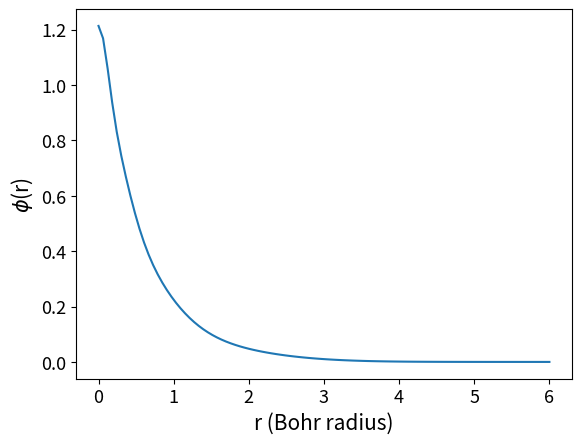
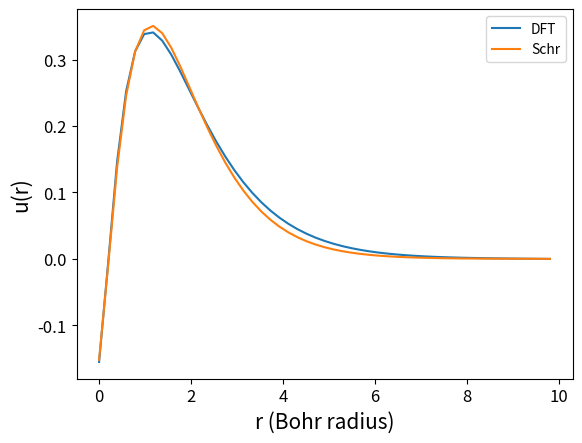

The matplotlib source for these figures, in order:
import numpy as np
from numpy import linalg as LA
import matplotlib.pyplot as plt
from scipy.linalg import eigh
from scipy.integrate import quad
from scipy import sparse as sparse
from scipy.sparse.linalg import eigs

h_pq = np.zeros((4,4))
s_pq = np.zeros((4,4))
Q_prqs = np.zeros((4,4,4,4))
F_pq = np.zeros((4,4))
deltaE_limit = 1e-5/27.211324570273 # In a.u.


alpha = np.array([0.297104, 1.236745, 5.749982, 38.216677]) # Given
C = np.array([1, 1, 1, 1]) # Starting values


# Chapter 4.3 in the book
# Algorithm at page 51

def Chi(r, p): # For wave function
    return np.exp(-p*r**2)
   
def Chi_sq(r, p, q): # Chi_p * Chi_q, for easier integration
    return np.exp(-(p+q)*r**2)

# Calculating h_pq
def h_eq(r, p,q): # Equation to integrate for H
    return r**2 * (3*q*Chi_sq(r, p,q) - 2*r**2*q**2*Chi_sq(r, p,q) - 2*Chi_sq(r, p,q)/r)
    

def H_pq(h_pq, alpha): # Definition from QM (integral)
    for p in range(4):
        for q in range(4):
            h_pq[p,q] = 4*np.pi*quad(h_eq, 0, np.inf, args=(alpha[p],alpha[q]))[0]
            # First element in the quad is the value and the other is \pm
    return h_pq

# Calculating S_pq
def s_eq(r, p, q): # Equation to integrate for S
    return r**2 * Chi_sq(r, p,q) # Chi_p * Chi_q


def S_pq(s_pq, alpha): # Definition from QM (integral)
    for p in range(4):
        for q in range(4):
            s_pq[p,q] = 4*np.pi*quad(s_eq, 0, np.inf, args=(alpha[p],alpha[q]))[0]
            # First element in the quad is the value and the other is \pm
    return s_pq


def Q_eq(Q_prqs, alpha): # Equation for Q
    for p in range(4):
        for r in range(4):
            for q in range(4):
                for s in range(4):
                    Q_prqs[p,r,q,s] = (2*np.pi**(5/2)) \
                        / ((alpha[p]+alpha[q]) * (alpha[r]+alpha[s]) \
                           * np.sqrt(alpha[p]+alpha[q]+alpha[r]+alpha[s]))
    return Q_prqs

def E_eq(Q, h, C): # Equation for calculating the energy
    E_G = 0
    for p in range(4):
        for q in range(4):
            E_G += 2*C[p]*C[q]*h[p,q]
            for r in range(4):
                for s in range(4):
                    E_G += Q[p,r,q,s]*C[p]*C[q]*C[r]*C[s]
    return E_G
    
    
# Calculate H, S and Q once and define a starting energy difference > deltaE_limit
H = H_pq(h_pq, alpha)
S = S_pq(s_pq, alpha)
Q = Q_eq(Q_prqs, alpha)
Ediff = 1

# Do calculations for new C vectors until Ediff > deltaE_limit
while Ediff > deltaE_limit:
    for p in range(4):
        for q in range(4):
            F_pq[p,q] = H[p,q]
            for r in range(4):
                for s in range(4):
                    F_pq[p,q] +=  Q[p,r,q,s]*C[r]*C[s]
            
    eig_val, eig_vec = eigh(F_pq, S) # Obtaining eigenvalues/vectors 
    
    min_index = np.argmin(eig_val) # Extracting index from lowest eigenvalue
    
    E_begin = E_eq(Q,H,C) # Energy from the beginning
    
    C = eig_vec[:,min_index] # New C is the vector corresponding to the lowest eigenvalue
        
    E = E_eq(Q, H, C) # Energy calculated with new C
    
    Ediff = np.abs(E - E_begin)
    
    
r_1 = np.linspace(0,6,100)
Wave = np.zeros(len(r_1))
for i in range(len(r_1)):
    Wave[i] = np.sum(C * Chi(r_1[i], alpha))

fig, ax = plt.subplots()

ax.plot(r_1,Wave)
ax.set_xlabel('r (Bohr radius)',fontsize = 15)
ax.set_ylabel('$\phi$(r)',fontsize = 15)
ax.xaxis.set_tick_params(labelsize=13)
ax.yaxis.set_tick_params(labelsize=13)

#print('Task 1:')
#print('Ground state energy of helium atom in a.u.:', E)



# Task 2

  
def x_stuff(a, b, n):
    h = (b-a)/n
    x_i = np.zeros((n))
    for i in range(n):
        x_i[i] = a + i*h
    return x_i, h
    

def density(r, alpha, C): # n_s(r) = 2*np.abs(phi(r))**2
    n = 2*np.abs(np.sum(C*Chi(r,alpha)))**2
    return n


def Hatree_pot(r):
    V = np.zeros(len(r))
    for i in range(len(r)):
        V[i] = 1/r[i] - (1+1/r[i])*np.exp(-2*r[i])
    return V

# Solve with finite differences
a = 0.0000001
b = 10
n = 50
h = x_stuff(a, b, n+1)[1]
rrr = x_stuff(a, b, n+1)[0]
A = np.zeros((n+1, n+1))
A[0, 0] = 1
A[n, n] = 1
#A[0, 1] = 1
#A[n, n-1] = 1
u_sqq = np.zeros((n+1))

for i in range(1, n):
    A[i, i-1] = 1
    A[i, i] = -2
    A[i, i+1] = 1
    u_sqq[i] = -h**2*2*np.pi*density(rrr[i], alpha,C)*rrr[i]
    
u_sqq[0] = 0
u_sqq[-1] = 1   
U = np.linalg.solve(A,u_sqq) # Solve: AU = u_sqq

#fig1, ax1 = plt.subplots()
#ax1.plot(rrr,U/rrr)
#ax1.plot(rrr,Hatree_pot(rrr),'r--')
#ax1.legend(['FDM', 'Hatree'])
#ax1.set_xlabel('r (Bohr radius)',fontsize = 15)
#ax1.set_ylabel('$V_H$(r)',fontsize = 15)
#ax1.xaxis.set_tick_params(labelsize=13)
#ax1.yaxis.set_tick_params(labelsize=13)






# Task 3



def V_xc(r, wave): # Page 3 in the assignment sheet
    A = 0.0311
    B = -0.048
    C = 0.002
    D = -0.0116
    gamma = -0.1423
    beta_1 = 1.0529
    beta_2 = 0.3334
    
    n = n_eq(r, wave)
    eps_x = -3/4 * (3*n/np.pi)**(1/3)  
    eps_c = np.zeros(len(r))
    
    for i in range(len(r)):
        # eps_c
        if r[i] >= 1:
            eps_c[i] = gamma/(1+beta_1*np.sqrt(r[i])+beta_2*r[i])
        else:
            eps_c[i] = A*np.log(r[i])+B+C*r[i]*np.log(r[i])+D*r[i]
            
        eps_xc = eps_x + eps_c
        # d/dn (eps_xc) = - n**(1/3)/4 * (3/np.pi)**(1/3)
    return eps_xc - (n**(1/3)/4 * (3/np.pi)**(1/3)), eps_xc

def n_eq(r, wave):
    dr = r[1]-r[0]
    integral = np.sum(wave**2*dr) # should be = 1
    #normalized = wave/np.sqrt(integral)
    
    return 2*np.abs(wave)**2


def E_calc(epsilon, wave, r, h):
    E = np.zeros((len(epsilon)))
    dr = r[1] - r[0]
    for i in range(len(epsilon)):
        E[i] += 2*epsilon[i]
        for j in range(len(epsilon)):
            E[i] = -np.sum((dr*wave[j]**2) * \
                (0.5*Hatree_pot(rrr)[j] + V_xc(rrr,wave)[0][j] - \
                V_xc(rrr, wave)[1][j]))
    
    
    
    return E #2*np.sum(epsilon) - np.sum(h*wave**2 \
              #                           * (0.5*Hatree_pot(rrr) + V_xc(rrr,wave)[0] - \
              #                              V_xc(rrr, wave)[1]))


def KS_eq(a, b, n): # Kohn-Sham eq.
    h = x_stuff(a, b, n+1)[1]
    rrr = x_stuff(a, b, n+1)[0]
    A = np.zeros((n+1, n+1))
    A[0, 0] = 0
    A[n, n] = 0
    A[0, 1] = -1/(2*h**2)
    A[n, n-1] = -1/(2*h**2)
    u = np.zeros((n+1))
    limit = 1e-6 # a.u.
    diff = 1
    E = 1
    u = np.ones(n+1)
    while diff > limit:
        for i in range(1, n):
            A[i, i-1] = -1/(2*h**2)
            A[i, i] = 2/(2*h**2) + (-2/rrr[i] + Hatree_pot(rrr)[i] + V_xc(rrr,u)[0][i])
            A[i, i+1] = -1/(2*h**2)
            
        eigvalu, eigvect = eigh(A) # Solve eigen problem
        
        epsilon = eigvalu/eigvalu[0]
        eigvect = np.transpose(eigvect)
        #index = np.argmin(eigvalu)
        u = eigvect
        
        #print(epsilon.shape)
       # print(eigvect.shape)
            
        E_0 = E_calc(eigvalu, u, rrr, h)
        diff = np.abs(E_0[0] - E)
        E = E_0[0]
        u = u[0,:]
        #print(diff)
        #print('E',E)
    #E_0 = 0

    return epsilon, eigvect, E_0



#print(KS_eq(a, b, n)[0])




def Schr_eq(r): # Schrödinger eq.
    n = len(r)
    A = np.zeros((n+1, n+1))
    h = x_stuff(np.min(r), np.max(r), n+1)[1]
    A[0, 0] = 0#1/(2*h**2)
    A[n, n] = 0#1/(2*h**2)
    A[0, 1] = 1/(2*h**2)
    A[n, n-1] = 1/(2*h**2)
    for i in range(1, n):
        A[i, i-1] = 1/(2*h**2)
        A[i, i] = -2/(2*h**2) + 2/r[i]
        A[i, i+1] = 1/(2*h**2)
        
    val, vec = eigh(-A)
    
    val = val/val[0]
    
    vec = np.transpose(vec) # Wavefunctions, row=points, col=state
    
    
    
    return val, vec

#print(Schr_eq(rrr)[0])


fig2, ax2 = plt.subplots()
#
plt.plot(rrr,KS_eq(a, b, n)[1][2,0:n+1])
plt.plot(rrr,Schr_eq(rrr)[1][2,:n+1])
#
ax2.legend(['DFT','Schr'])
ax2.set_xlabel('r (Bohr radius)',fontsize = 15)
ax2.set_ylabel('u(r)',fontsize = 15)
ax2.xaxis.set_tick_params(labelsize=12)
ax2.yaxis.set_tick_params(labelsize=12)

# Calculate the energy







